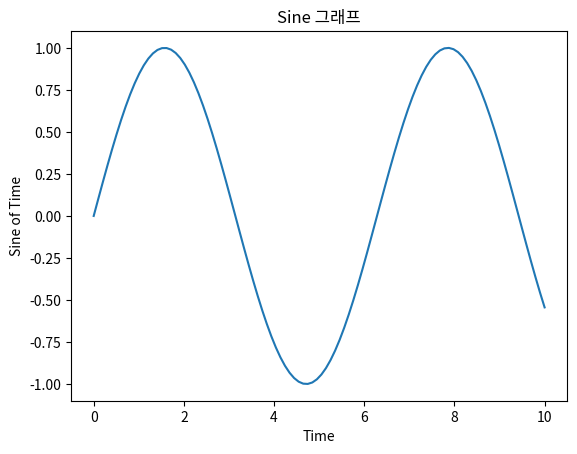

Source code (Python):
import matplotlib.pyplot as plt
import numpy as np

# 데이터 생성
x = np.linspace(0,10,100)
y = np.sin(x)

# 선그래프 생성
plt.plot(x,y)

# 그래프 꾸미기
plt.title('Sine 그래프')
plt.xlabel('Time')
plt.ylabel('Sine of Time')

# 그래프 출력
plt.show()


# matplotlib : 가장 기본적인 데이터 시각화 라이브러리
#   2D 그래프 특화됨. - 3D 일부
#   선 그래프, 막대 그래프, 히스토그램, 산점도 ...

# Seaborn : matplot기반으로 고급 통계 차트
